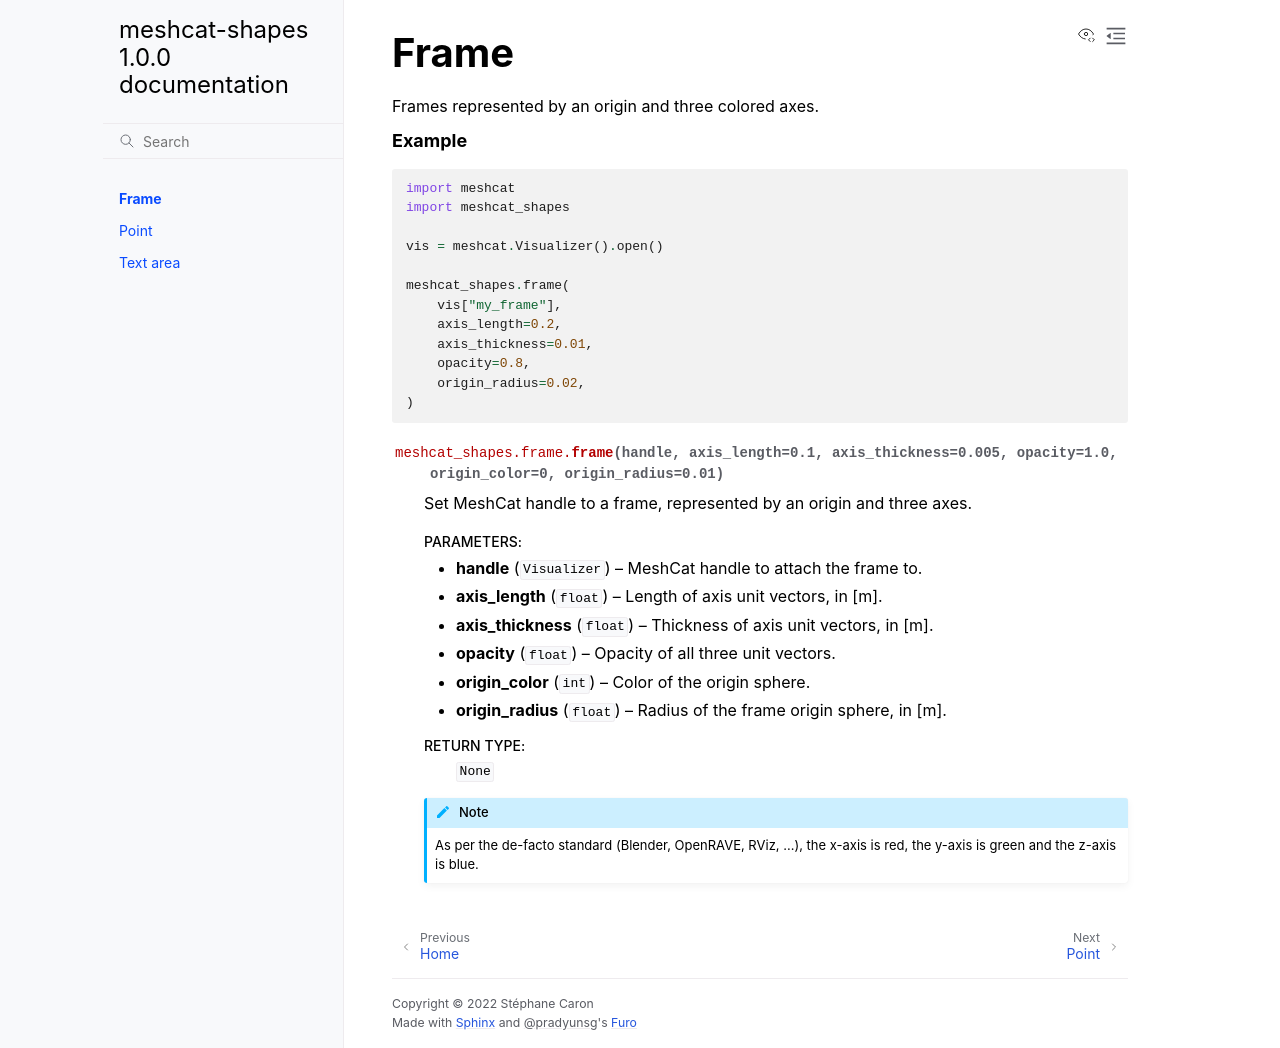

repository: stephane-caron/meshcat-shapes · page: frame.html · generator: sphinx

*****
Frame
*****

.. automodule:: meshcat_shapes.frame
    :members:
